Run: headless pygame with SDL's dummy video driver; simulated clock (each Clock.tick advances the game by its frame time, no real sleeping); random seed 0; keys injected as events and as key.get_pressed() state; no mouse input.
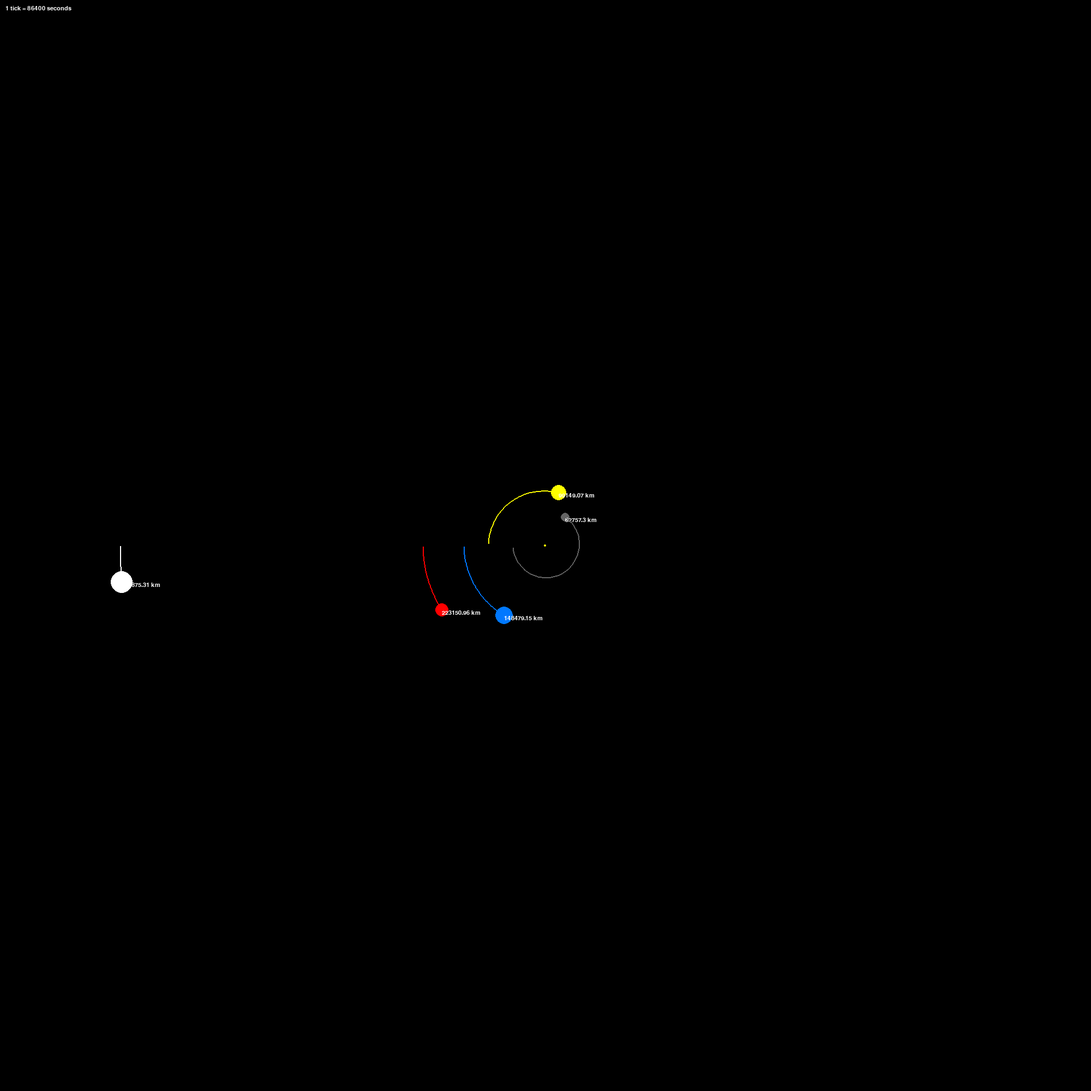
Frame 1 of 4 · flips 1–60 · no input
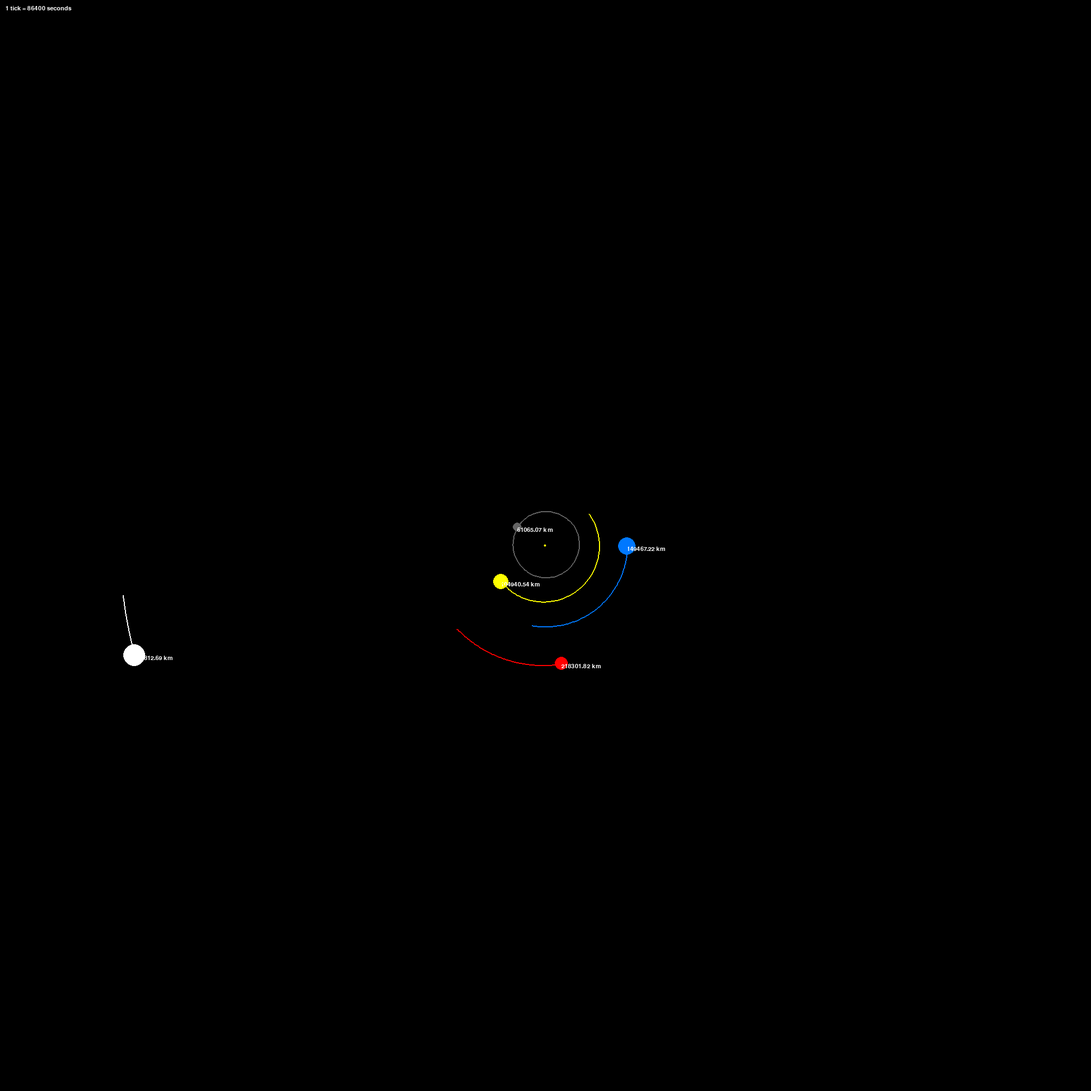
Frame 2 of 4 · flips 61–180 · tapped SPACE, RETURN · held RIGHT (→), D
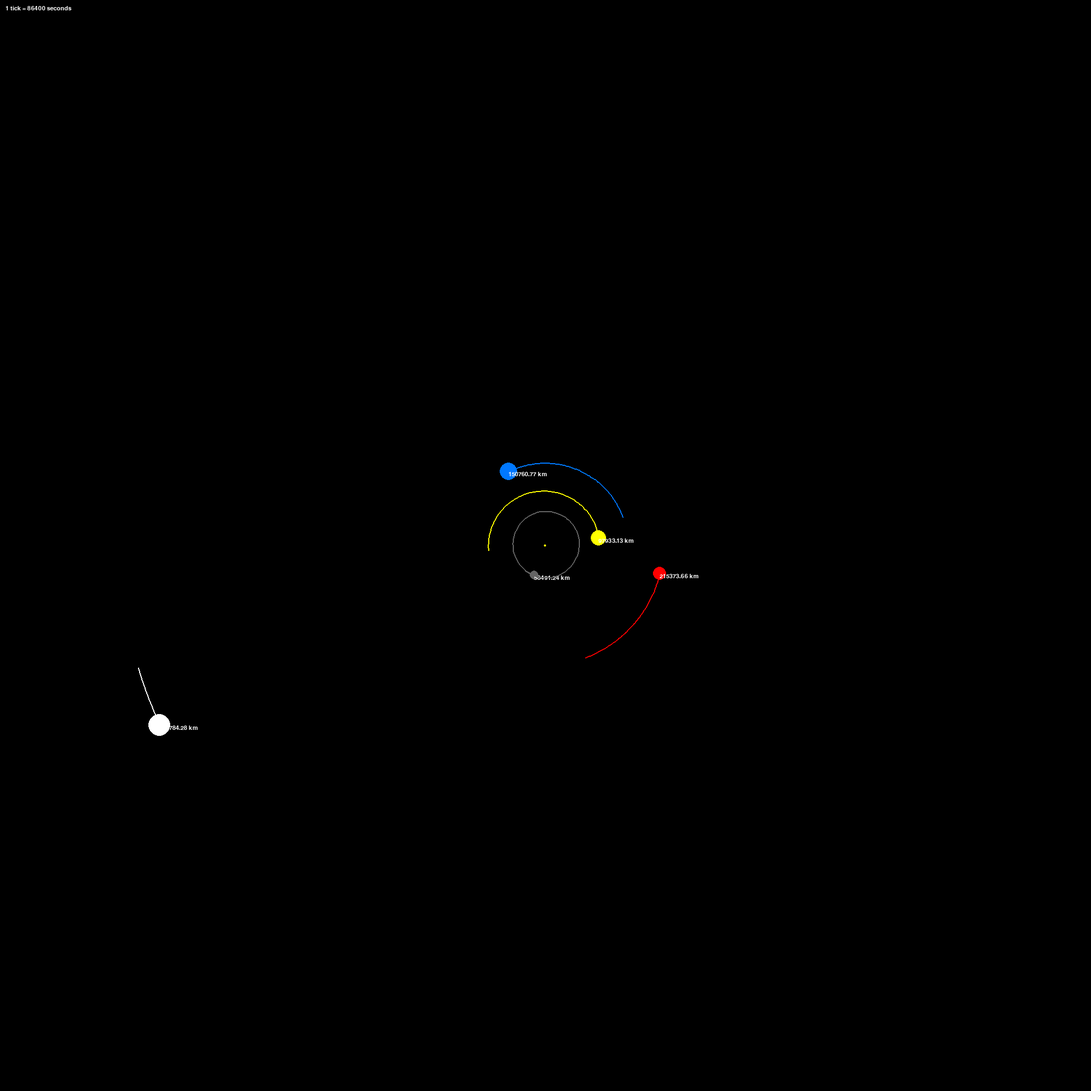
Frame 3 of 4 · flips 181–300 · held DOWN (↓), S
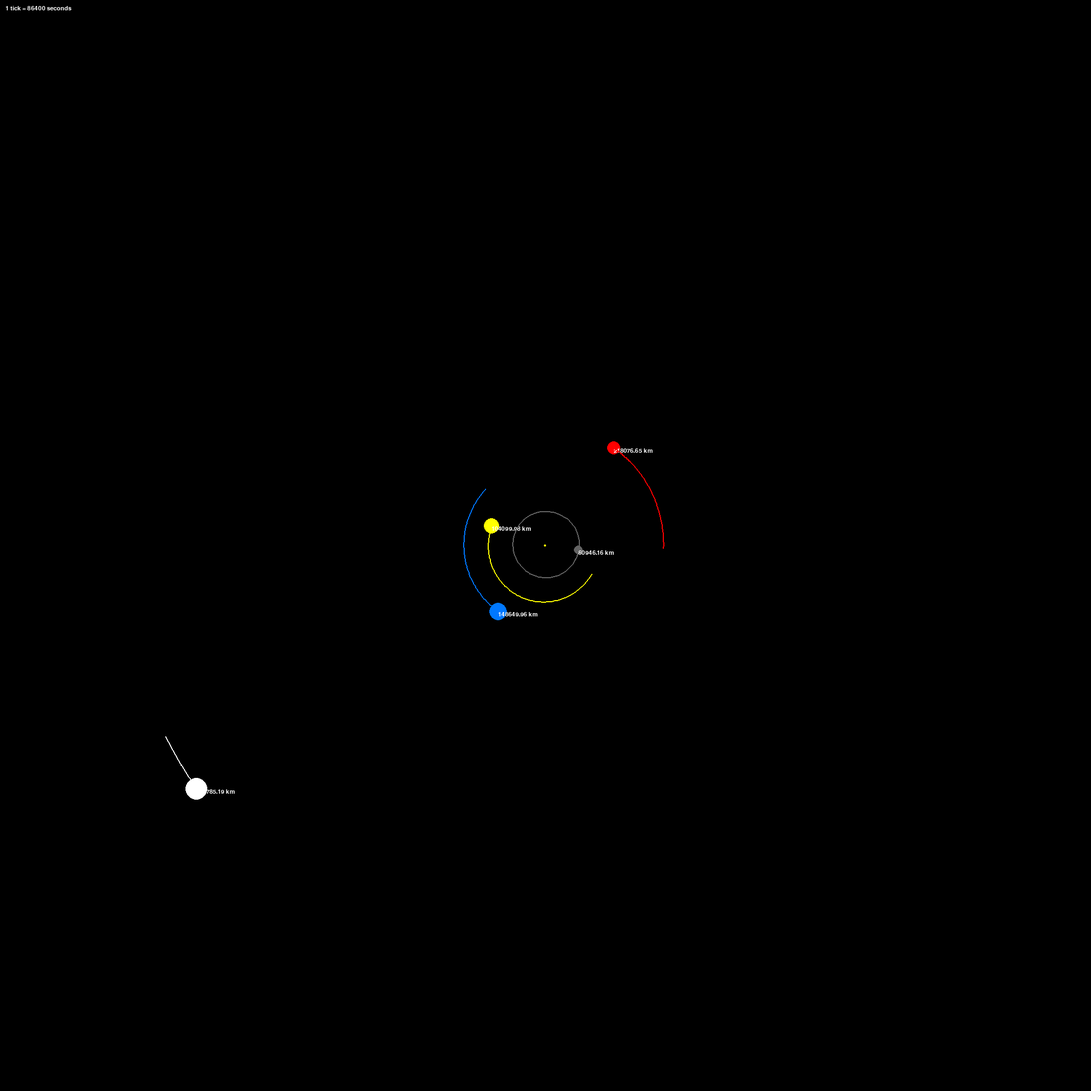
Frame 4 of 4 · flips 301–420 · held LEFT (←), A, UP (↑), W

The pygame program that drew these frames:

import pygame
import math

pygame.init()
WIDTH, HEIGHT = 2000,2000
screen = pygame.display.set_mode((WIDTH, HEIGHT))
pygame.display.set_caption("Planet Simulation")
FONT = pygame.font.SysFont("comicsans", 16)


AU = 149.6e6 * 1000
G = 6.67428e-11 
SCALE = 150 / AU
TIMESTEP = 60 * 60 * 24

class planet:
    def __init__(self,name,x,y,radius,mass,color,yvel,sun=False):
        self.name = name
        self.x = x
        self.y = y
        self.radius = radius
        self.mass = mass
        self.color = color
        self.sun = sun
        self.xvel = G * TIMESTEP
        self.yvel = yvel * 1
        self.orbit = []
        self.distance_from_sun = x

    def draw(self,win):
        x = self.x * SCALE + WIDTH / 2 
        y = self.y * SCALE + HEIGHT / 2
        name_text = FONT.render(self.name,1,(255,255,255))
        dis_text = FONT.render(str(round(self.distance_from_sun/1000000,2))+" km",1,(255,255,255))

        pygame.draw.circle(win,self.color,(x,y),self.radius)
        if self.sun == False:
            win.blit(dis_text,(x,y))

        if len(self.orbit) > 2:
            pygame.draw.lines(win, self.color, False, self.orbit, 2)


    def attraction(self,other):
        other_x, other_y = other.x, other.y
        distance_x = other_x - self.x
        distance_y = other_y - self.y
        distance = math.sqrt(distance_x ** 2 + distance_y ** 2)
        

        force = G * self.mass * other.mass / distance**2
        theta = math.atan2(distance_y, distance_x)
        force_x = force * math.cos(theta)
        force_y = force * math.sin(theta)
        return force_x, force_y
    
    def update_position(self,planets):
        total_fx = total_fy = 0
        for planet in planets:
            if self == planet:
                continue
            fx, fy = self.attraction(planet)
            total_fx += fx
            total_fy += fy
        self.xvel += total_fx / self.mass * TIMESTEP
        self.yvel += total_fy / self.mass * TIMESTEP
        self.x += self.xvel * TIMESTEP
        self.y += self.yvel * TIMESTEP
        self.distance_from_sun = math.sqrt(self.x**2 + self.y**2)
        
        self.orbit.append((self.x*SCALE+WIDTH/2,self.y*SCALE+HEIGHT/2))
        if len(self.orbit) > 100:
            self.orbit.pop(0)

        
        
    



def main():
    clock = pygame.time.Clock()
    run = True
    time_tick_ratio = FONT.render("1 tick = " + str(TIMESTEP) + " seconds", 1, (255, 255, 255))


    sun = planet("sun",0, 0, 2, 1.98892 * 10**30, (255, 255, 0),0,True)
    earth = planet("earth",x=-AU, y=0, radius=16, mass=5.9742 * 10**24, color=(0, 120, 255), yvel = 29.783 * 1000)
    mars = planet("mars",x=-AU * 1.5, y=0, radius=12, mass=6.39 * 10**23, color=(255, 0, 0), yvel = 24.077 * 1000)
    venus = planet("venus",x=-AU * 0.7, y=0, radius=14, mass=4.8685 * 10**24, color=(255, 255, 0), yvel = -35.02 * 1000)
    mercury = planet("mercury",x=-AU * 0.4, y=0, radius=8, mass=3.30 * 10**23, color=(100, 100, 100), yvel = 47.36 * 1000)
    jupiter = planet("jupiter",x=-AU * 5.2, y=0, radius=20, mass=1.898 * 10**27, color=(255, 255, 255), yvel = 13.07 * 1000)
    saturn = planet("saturn",x=-AU * 9.5, y=0, radius=16, mass=5.683 * 10**26, color=(255, 255, 0), yvel = 9.68 * 1000)

    planets = [sun,earth,mars,venus,mercury,jupiter,saturn]

    while run:
        clock.tick(60)
        screen.fill((0, 0, 0))
        screen.blit(time_tick_ratio, (10, 10))

        for event in pygame.event.get():
            if event.type == pygame.QUIT:
                run = False
        for p in planets:
            p.update_position(planets)
            p.draw(screen)

        pygame.display.update()
    pygame.quit()

main()
